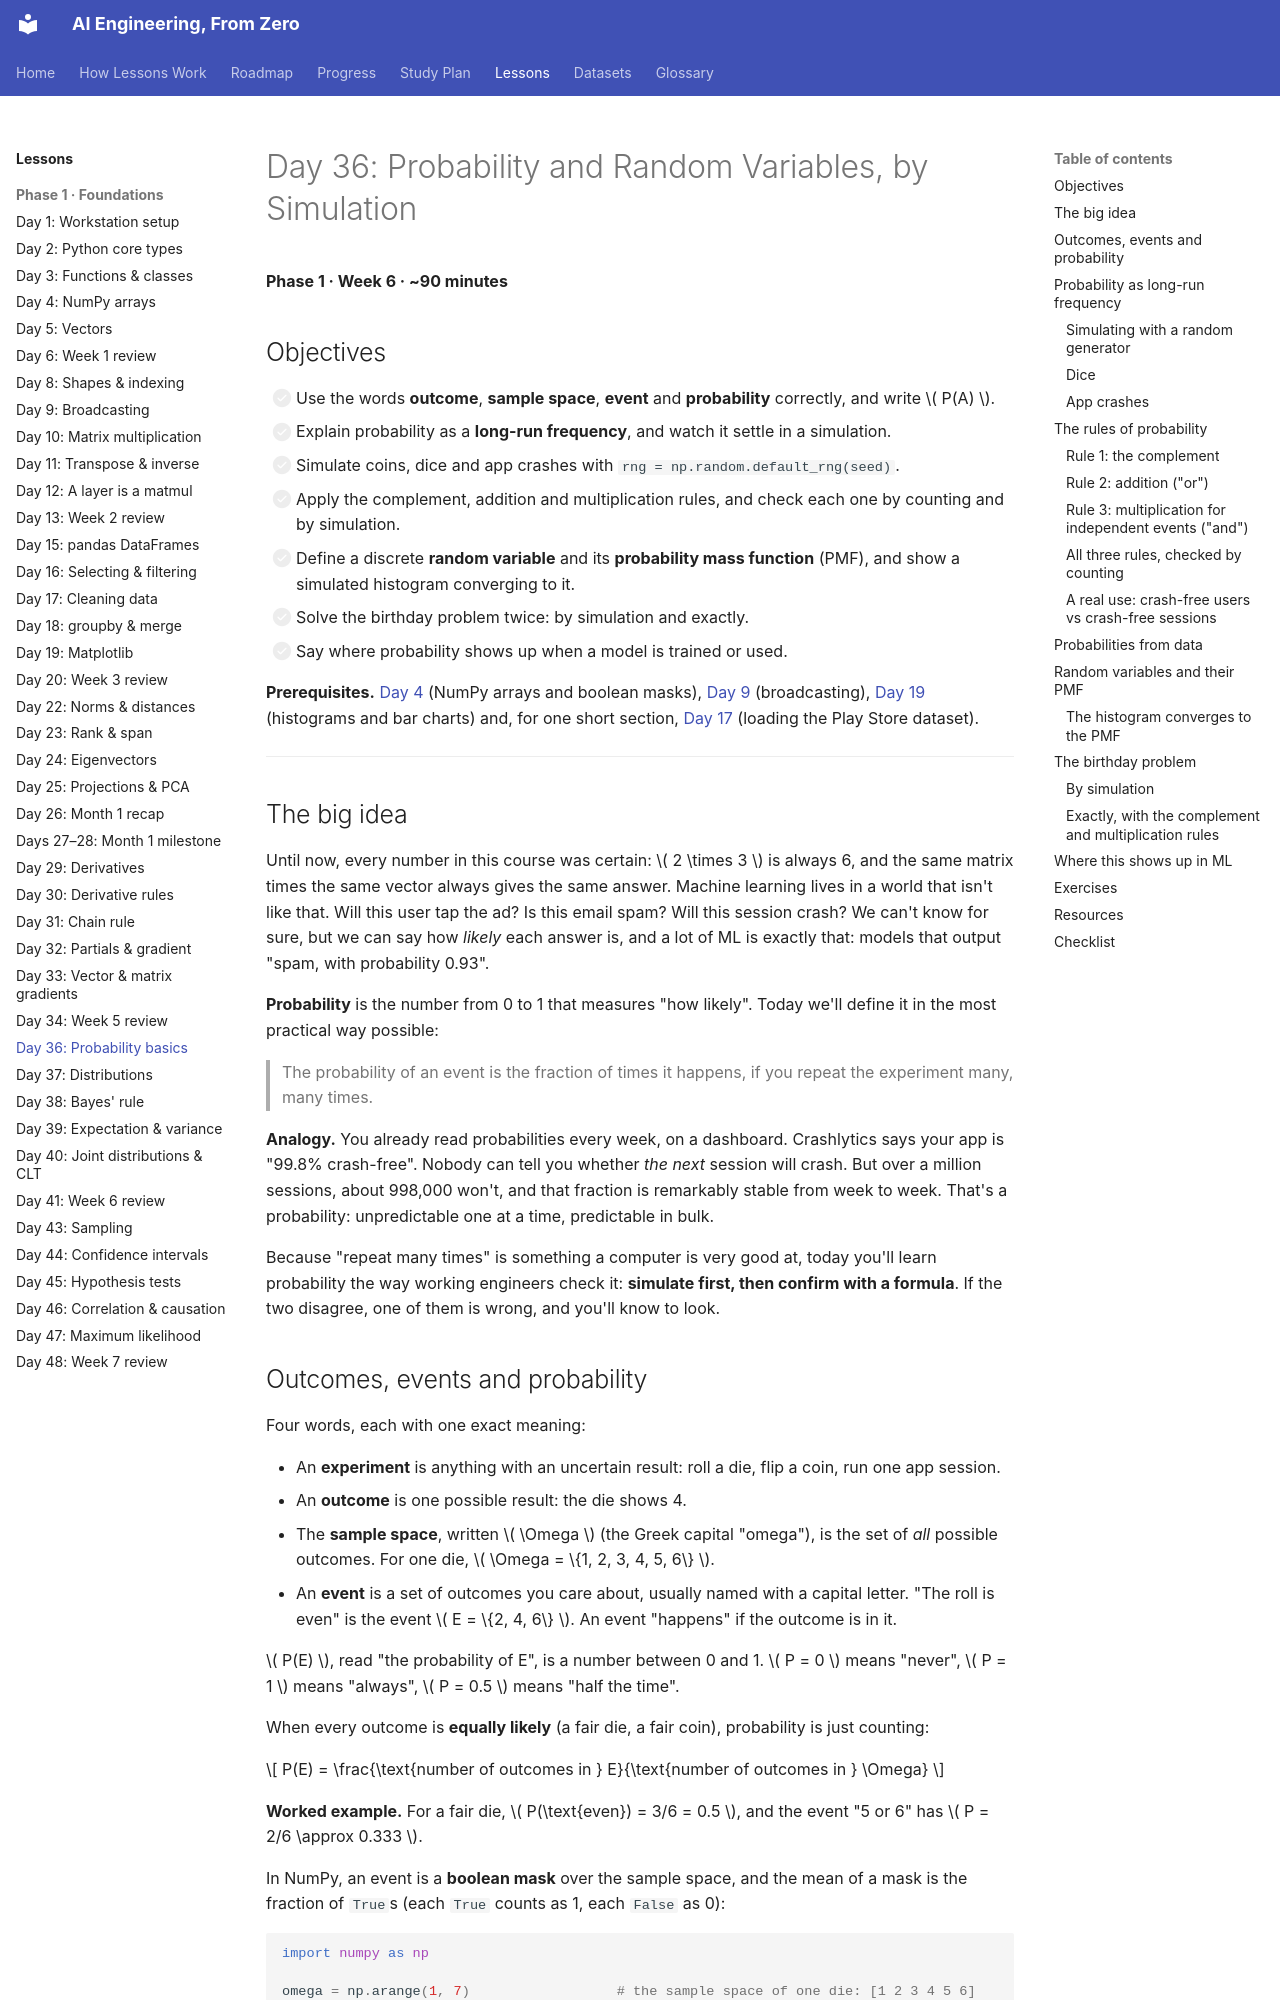

repository: manjulkadyan/ai-leaning · page: lessons/phase-1/day-36-probability-basics/index.html · generator: mkdocs

# Day 36: Probability and Random Variables, by Simulation

**Phase 1 · Week 6 · ~90 minutes**

## Objectives

- [ ] Use the words **outcome**, **sample space**, **event** and **probability** correctly, and write \( P(A) \).
- [ ] Explain probability as a **long-run frequency**, and watch it settle in a simulation.
- [ ] Simulate coins, dice and app crashes with `rng = np.random.default_rng(seed)`.
- [ ] Apply the complement, addition and multiplication rules, and check each one by counting and by simulation.
- [ ] Define a discrete **random variable** and its **probability mass function** (PMF), and show a simulated histogram converging to it.
- [ ] Solve the birthday problem twice: by simulation and exactly.
- [ ] Say where probability shows up when a model is trained or used.

**Prerequisites.** [Day 4](day-04-numpy-arrays.md) (NumPy arrays and boolean masks), [Day 9](day-09-broadcasting.md) (broadcasting), [Day 19](day-19-matplotlib.md) (histograms and bar charts) and, for one short section, [Day 17](day-17-pandas-cleaning.md) (loading the Play Store dataset).

---

## The big idea

Until now, every number in this course was certain: \( 2 \times 3 \) is always 6, and the same matrix times the same vector always gives the same answer. Machine learning lives in a world that isn't like that. Will this user tap the ad? Is this email spam? Will this session crash? We can't know for sure, but we can say how *likely* each answer is, and a lot of ML is exactly that: models that output "spam, with probability 0.93".

**Probability** is the number from 0 to 1 that measures "how likely". Today we'll define it in the most practical way possible:

> The probability of an event is the fraction of times it happens, if you repeat the experiment many, many times.

**Analogy.** You already read probabilities every week, on a dashboard. Crashlytics says your app is "99.8% crash-free". Nobody can tell you whether *the next* session will crash. But over a million sessions, about 998,000 won't, and that fraction is remarkably stable from week to week. That's a probability: unpredictable one at a time, predictable in bulk.

Because "repeat many times" is something a computer is very good at, today you'll learn probability the way working engineers check it: **simulate first, then confirm with a formula**. If the two disagree, one of them is wrong, and you'll know to look.

## Outcomes, events and probability

Four words, each with one exact meaning:

- An **experiment** is anything with an uncertain result: roll a die, flip a coin, run one app session.
- An **outcome** is one possible result: the die shows 4.
- The **sample space**, written \( \Omega \) (the Greek capital "omega"), is the set of *all* possible outcomes. For one die, \( \Omega = \{1, 2, 3, 4, 5, 6\} \).
- An **event** is a set of outcomes you care about, usually named with a capital letter. "The roll is even" is the event \( E = \{2, 4, 6\} \). An event "happens" if the outcome is in it.

\( P(E) \), read "the probability of E", is a number between 0 and 1. \( P = 0 \) means "never", \( P = 1 \) means "always", \( P = 0.5 \) means "half the time".

When every outcome is **equally likely** (a fair die, a fair coin), probability is just counting:

\[
P(E) = \frac{\text{number of outcomes in } E}{\text{number of outcomes in } \Omega}
\]

**Worked example.** For a fair die, \( P(\text{even}) = 3/6 = 0.5 \), and the event "5 or 6" has \( P = 2/6 \approx 0.333 \).

In NumPy, an event is a **boolean mask** over the sample space, and the mean of a mask is the fraction of `True`s (each `True` counts as 1, each `False` as 0):

```python
import numpy as np

omega = np.arange(1, 7)                  # the sample space of one die: [1 2 3 4 5 6]
even = omega % 2 == 0                    # the event "even", as a mask over the outcomes
big = omega >= 5                         # the event "5 or 6"
print(omega[even], even.mean())          # P(even) = 3/6
print(omega[big], big.mean())            # P(big)  = 2/6
```

```text
[2 4 6] 0.5
[5 6] 0.3333333333333333
```

Hold on to that trick, "**the mean of a mask is a probability**". It's the single most useful line in this lesson.
